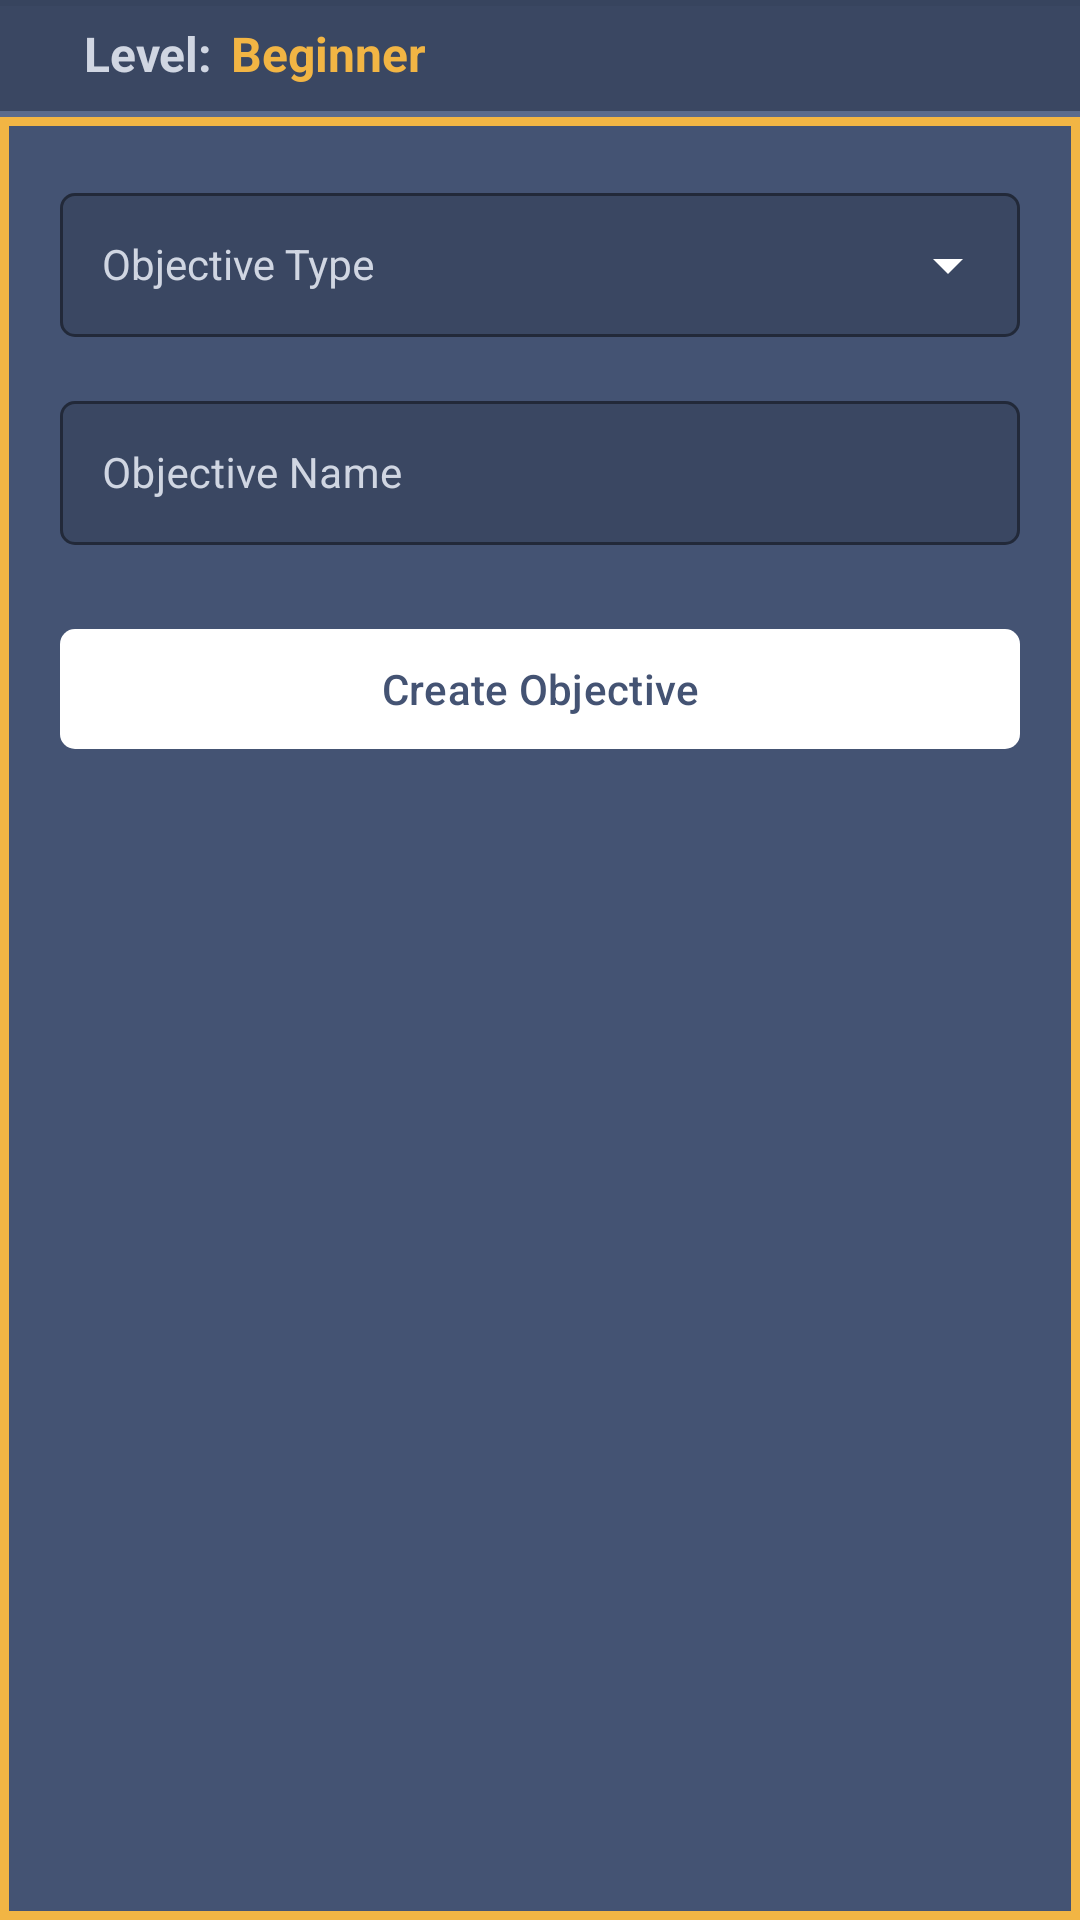

Write the Android layout XML for this screen, with the resource values it uses.
<!-- AndroidManifest.xml: application theme AppTheme -->
<!-- res/layout/fragment_add_obj_library.xml -->
<?xml version="1.0" encoding="utf-8"?>
<layout xmlns:android="http://schemas.android.com/apk/res/android"
    xmlns:app="http://schemas.android.com/apk/res-auto">

    <androidx.constraintlayout.widget.ConstraintLayout
        android:layout_width="match_parent"
        android:layout_height="match_parent"
        android:background="@color/slateIndigo">

        <View
            android:id="@+id/formBackground"
            android:layout_width="0dp"
            android:layout_height="0dp"
            android:background="@drawable/bg_objective_library_list"
            app:layout_constraintTop_toBottomOf="@id/levelSubtitleBand"
            app:layout_constraintBottom_toBottomOf="parent"
            app:layout_constraintStart_toStartOf="parent"
            app:layout_constraintEnd_toEndOf="parent" />

        
        <LinearLayout
            android:id="@+id/successMessageView"
            android:layout_width="0dp"
            android:layout_height="wrap_content"
            android:background="@color/green"
            android:orientation="horizontal"
            android:padding="20dp"
            android:gravity="center"
            android:elevation="8dp"
            android:visibility="gone"
            android:translationY="-100dp"
            app:layout_constraintEnd_toEndOf="parent"
            app:layout_constraintStart_toStartOf="parent"
            app:layout_constraintTop_toTopOf="parent">

            <TextView
                android:id="@+id/successMessageText"
                android:layout_width="wrap_content"
                android:layout_height="wrap_content"
                android:textColor="@android:color/white"
                android:textSize="16sp"
                android:textStyle="bold"
                android:drawablePadding="12dp"
                android:gravity="center_vertical"
                app:drawableStartCompat="@drawable/ic_thumb_up"
                app:drawableTint="@android:color/white" />

        </LinearLayout>

        <LinearLayout
            android:id="@+id/levelSubtitleBand"
            android:layout_width="0dp"
            android:layout_height="wrap_content"
            android:background="@drawable/bg_subtitle_band"
            android:orientation="horizontal"
            android:gravity="center_vertical"
            android:paddingStart="28dp"
            android:paddingEnd="28dp"
            android:paddingTop="9dp"
            android:paddingBottom="11dp"
            app:layout_constraintStart_toStartOf="parent"
            app:layout_constraintEnd_toEndOf="parent"
            app:layout_constraintTop_toTopOf="parent">

            <TextView
                android:id="@+id/levelLabel"
                android:layout_width="wrap_content"
                android:layout_height="wrap_content"
                android:includeFontPadding="false"
                android:text="Level:"
                android:textColor="@color/toolbarTextMuted"
                android:textSize="16sp"
                android:textStyle="bold" />

            <TextView
                android:id="@+id/selectedLevelTextView"
                android:layout_width="wrap_content"
                android:layout_height="wrap_content"
                android:layout_marginStart="6dp"
                android:includeFontPadding="false"
                android:text="Beginner"
                android:textColor="@color/objectiveLevelBeginner"
                android:textSize="16sp"
                android:textStyle="bold" />

        </LinearLayout>

        <com.google.android.material.textfield.TextInputLayout
            android:id="@+id/objectiveTypeInputLayout"
            android:layout_width="0dp"
            android:layout_height="wrap_content"
            android:layout_marginTop="16dp"
            app:layout_goneMarginTop="20dp"
            android:layout_marginHorizontal="20dp"
            android:hint="Objective Type"
            style="@style/LibraryFormDropdown"
            app:layout_constraintEnd_toEndOf="parent"
            app:layout_constraintStart_toStartOf="parent"
            app:layout_constraintTop_toBottomOf="@id/formErrorTextView">

            <com.google.android.material.textfield.MaterialAutoCompleteTextView
                android:id="@+id/objectiveTypeTextView"
                style="@style/LibraryFormFieldContent"
                android:layout_width="match_parent"
                android:layout_height="wrap_content"
                android:textColor="@android:color/white"
                android:popupBackground="@color/clinicCardBackground"
                android:inputType="none" />

        </com.google.android.material.textfield.TextInputLayout>

        <com.google.android.material.textfield.TextInputLayout
            android:id="@+id/objectiveNameInputLayout"
            style="@style/LibraryFormInput"
            android:layout_width="0dp"
            android:layout_height="wrap_content"
            android:layout_marginTop="16dp"
            android:layout_marginHorizontal="20dp"
            android:hint="Objective Name"
            app:layout_constraintEnd_toEndOf="parent"
            app:layout_constraintStart_toStartOf="parent"
            app:layout_constraintTop_toBottomOf="@id/objectiveTypeInputLayout">

            <com.google.android.material.textfield.TextInputEditText
                android:id="@+id/objectiveNameEditText"
                style="@style/LibraryFormFieldContent"
                android:layout_width="match_parent"
                android:layout_height="wrap_content"
                android:textColor="@android:color/white"
                android:inputType="text|textCapSentences" />

        </com.google.android.material.textfield.TextInputLayout>

        <com.google.android.material.button.MaterialButton
            android:id="@+id/createObjectiveButton"
            android:textColor="@color/slateIndigo"
            app:backgroundTint="@android:color/white"
            app:cornerRadius="@dimen/card_corner_radius"
            android:layout_width="0dp"
            android:layout_height="wrap_content"
            android:layout_marginTop="24dp"
            android:layout_marginHorizontal="20dp"
            android:text="Create Objective"
            app:layout_constraintEnd_toEndOf="parent"
            app:layout_constraintStart_toStartOf="parent"
            app:layout_constraintTop_toBottomOf="@id/objectiveNameInputLayout" />

        <TextView
            style="@style/ErrorBanner"
            android:id="@+id/formErrorTextView"
            android:layout_width="0dp"
            android:layout_height="wrap_content"
            android:layout_marginTop="16dp"
            android:layout_marginHorizontal="20dp"
            android:visibility="gone"
            app:layout_constraintEnd_toEndOf="parent"
            app:layout_constraintStart_toStartOf="parent"
            app:layout_constraintTop_toBottomOf="@id/levelSubtitleBand" />

        
        <include
            android:id="@+id/loadingViewInclude"
            layout="@layout/view_library_loading"
            android:layout_height="match_parent"
            android:layout_width="match_parent"
            app:layout_constraintBottom_toBottomOf="parent"
            app:layout_constraintEnd_toEndOf="parent"
            app:layout_constraintStart_toStartOf="parent"
            app:layout_constraintTop_toTopOf="parent"/>

    </androidx.constraintlayout.widget.ConstraintLayout>
</layout>
<!-- res/layout/view_library_loading.xml (included above) -->
<?xml version="1.0" encoding="utf-8"?>
<androidx.constraintlayout.widget.ConstraintLayout xmlns:android="http://schemas.android.com/apk/res/android"
    android:layout_width="match_parent"
    android:layout_height="match_parent">
    <LinearLayout
        android:id="@+id/loading_view"
        android:layout_width="match_parent"
        android:layout_height="match_parent"
        android:gravity="center"
        android:orientation="vertical"
        android:visibility="gone"
        android:background="@color/libraryLoadingOverlay"
        >

        <ProgressBar
            android:indeterminateTint="@color/toolbarTextMuted"
            android:layout_width="wrap_content"
            android:layout_height="wrap_content" />
    </LinearLayout>
</androidx.constraintlayout.widget.ConstraintLayout>
<!-- resources referenced by this layout -->
<resources>
  <color name="clinicCardBackground">#FFFFFF</color>
  <color name="green">#32a852</color>
  <color name="libraryLoadingOverlay">#CC293246</color>
  <color name="objectiveLevelBeginner">#F2B544</color>
  <color name="slateIndigo">#445373</color>
  <color name="toolbarTextMuted">#D0D6E2</color>
  <dimen name="card_corner_radius">5dp</dimen>
  <!-- drawable bg_objective_library_list (drawable) -->
  <?xml version="1.0" encoding="utf-8"?>
  <shape xmlns:android="http://schemas.android.com/apk/res/android"
      android:shape="rectangle">
      <solid android:color="@color/slateIndigo" />
      <stroke
          android:width="@dimen/objective_library_border_width"
          android:color="@color/objectiveLevelBeginner" />
  </shape>
  <!-- drawable bg_subtitle_band (drawable) -->
  <?xml version="1.0" encoding="utf-8"?>
  <layer-list xmlns:android="http://schemas.android.com/apk/res/android">
      <item android:bottom="2dp">
          <shape android:shape="rectangle">
              <solid android:color="@color/slateIndigoOutlineDark" />
          </shape>
      </item>
  
      <item android:top="2dp">
          <shape android:shape="rectangle">
              <solid android:color="@color/subtitleBandHighlight" />
          </shape>
      </item>
  
      <item
          android:top="2dp"
          android:bottom="2dp">
          <shape android:shape="rectangle">
              <solid android:color="@color/slateIndigoInset" />
          </shape>
      </item>
  </layer-list>
  <style name="ErrorBanner" parent="">
          <item name="android:background">@drawable/bg_login_error</item>
          <item name="android:paddingStart">12dp</item>
          <item name="android:paddingEnd">12dp</item>
          <item name="android:paddingTop">10dp</item>
          <item name="android:paddingBottom">10dp</item>
          <item name="android:textColor">@color/offlineRed</item>
          <item name="android:textSize">13sp</item>
          <item name="android:textStyle">bold</item>
          <item name="android:fontFamily">sans-serif</item>
          <item name="android:gravity">start|center_vertical</item>
          <item name="android:layout_marginBottom">12dp</item>
      </style>
  <style name="LibraryFormDropdown" parent="LibraryFormInput">
          <item name="endIconMode">dropdown_menu</item>
      </style>
  <style name="LibraryFormFieldContent" parent="">
          <item name="android:minHeight">48dp</item>
          <item name="android:textSize">14sp</item>
          <item name="android:paddingStart">14dp</item>
          <item name="android:paddingEnd">14dp</item>
          <item name="android:paddingTop">10dp</item>
          <item name="android:paddingBottom">10dp</item>
          <item name="android:gravity">center_vertical</item>
      </style>
  <style name="AppTheme" parent="Theme.Material3.DayNight.NoActionBar">
          <item name="colorPrimary">@color/colorPrimary</item>
          <item name="colorPrimaryDark">@color/colorPrimaryDark</item>
          <item name="colorAccent">@color/colorAccent</item>
          <item name="android:statusBarColor">@color/slateIndigoDark</item>
          <item name="android:navigationBarColor">@android:color/white</item>
          <item name="android:windowBackground">@color/slateIndigo</item>
          <item name="android:windowLightStatusBar">false</item>
          <item name="android:windowDrawsSystemBarBackgrounds">true</item>
      </style>
  <dimen name="objective_library_border_width">3dp</dimen>
  <color name="slateIndigoOutlineDark">#37445E</color>
  <color name="subtitleBandHighlight">#5B6B8D</color>
  <color name="slateIndigoInset">#3A4762</color>
  <color name="offlineRed">#D7726B</color>
  <color name="colorPrimary">#445373</color>
  <color name="colorPrimaryDark">#35415A</color>
  <color name="colorAccent">#D81B60</color>
  <color name="slateIndigoDark">#3B4864</color>
</resources>
